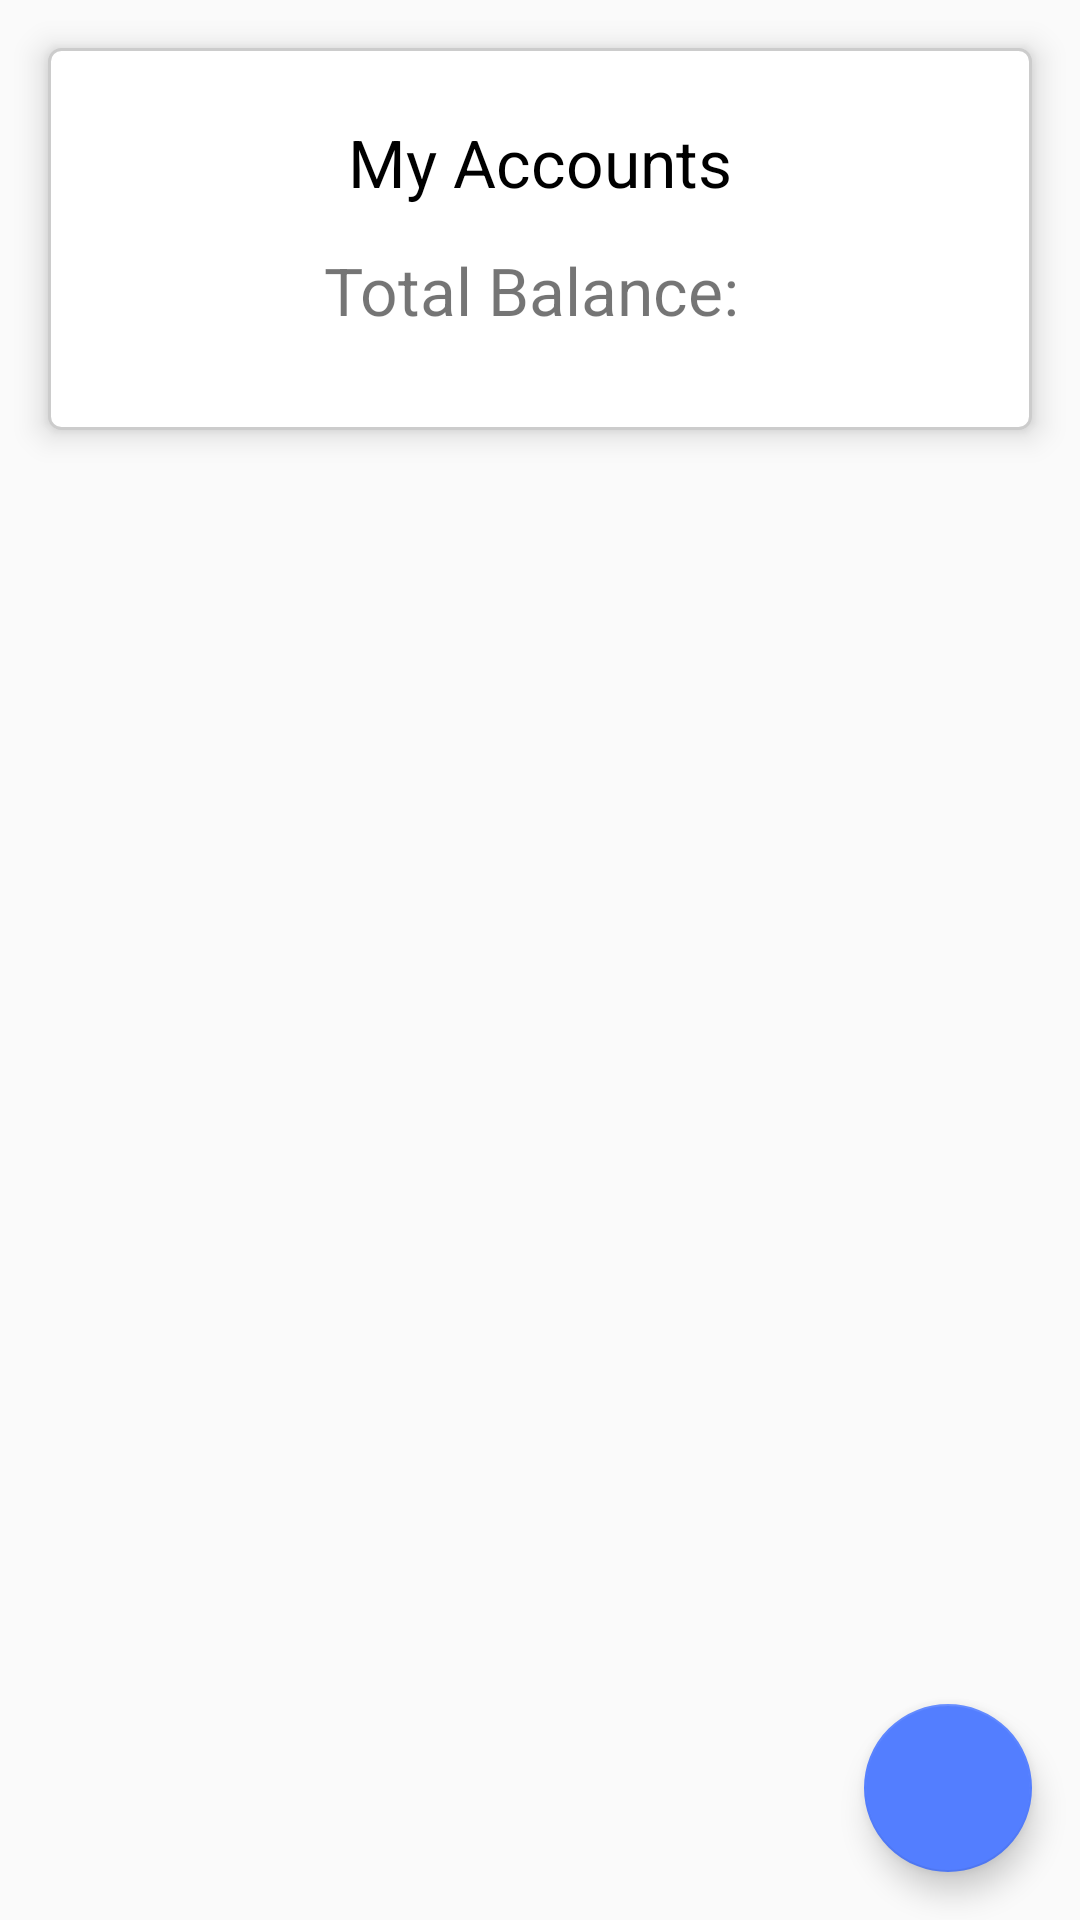

Write the Android layout XML for this screen, with the resource values it uses.
<!-- AndroidManifest.xml: application theme AppTheme -->
<!-- res/layout/fragment_accounts.xml -->
<FrameLayout xmlns:android="http://schemas.android.com/apk/res/android"
    xmlns:tools="http://schemas.android.com/tools"
    android:layout_width="match_parent"
    android:layout_height="match_parent">

    <ScrollView
        android:layout_width="match_parent"
        android:layout_height="match_parent"
        tools:context="com.shaverz.cream.AccountsFragment">

        <LinearLayout
            android:layout_width="match_parent"
            android:layout_height="match_parent"
            android:orientation="vertical">

            <LinearLayout
                android:layout_width="match_parent"
                android:layout_height="wrap_content"
                android:orientation="vertical"
                android:paddingBottom="@dimen/fab_margin"
                android:paddingLeft="@dimen/fab_margin"
                android:paddingRight="@dimen/fab_margin"
                android:id="@+id/card_view_my_accounts"
                android:layout_margin="@dimen/fab_margin"
                android:background="@drawable/common_border"
                android:elevation="@dimen/common_elevation">

                <android.support.v7.widget.Toolbar
                    android:id="@+id/toolbar_accounts"
                    android:layout_width="match_parent"
                    android:layout_height="wrap_content">

                    <TextView
                        android:id="@+id/toolbar_title_accounts"
                        android:layout_width="wrap_content"
                        android:layout_height="wrap_content"
                        android:layout_gravity="center"
                        android:text="@string/title_accounts"
                        android:textAppearance="?android:attr/textAppearanceLarge" />
                </android.support.v7.widget.Toolbar>

                <LinearLayout
                    android:layout_width="match_parent"
                    android:layout_height="match_parent"
                    android:layout_marginBottom="@dimen/fab_margin"
                    android:gravity="center_horizontal"
                    android:orientation="horizontal">

                    <TextView
                        android:id="@+id/totalBalanceLabel"
                        android:layout_width="wrap_content"
                        android:layout_height="wrap_content"
                        android:text="@string/current_balance"
                        android:textSize="@dimen/text_account" />

                    <TextView
                        android:id="@+id/totalBalanceTextView"
                        android:layout_width="wrap_content"
                        android:layout_height="wrap_content"
                        android:textSize="@dimen/text_account"
                        android:textStyle="bold" />
                </LinearLayout>

                <android.support.v7.widget.RecyclerView xmlns:app="http://schemas.android.com/apk/res-auto"
                    xmlns:tools="http://schemas.android.com/tools"
                    android:id="@+id/accounts_list"
                    android:name="com.shaverz.cream.AccountFragment"
                    android:layout_width="match_parent"
                    android:layout_height="0dp"
                    android:layout_weight="1"
                    android:orientation="vertical"
                    app:layoutManager="LinearLayoutManager"
                    tools:listitem="@layout/fragment_account_row"/>
            </LinearLayout>

        </LinearLayout>

    </ScrollView>

    <android.support.design.widget.FloatingActionButton
        android:id="@+id/fab"
        android:layout_width="wrap_content"
        android:layout_height="wrap_content"
        android:layout_gravity="end|bottom"
        android:src="@drawable/ic_add"
        android:layout_margin="16dp" />

</FrameLayout>
<!-- res/layout/fragment_account_row.xml (included above) -->
<?xml version="1.0" encoding="utf-8"?>
<LinearLayout xmlns:android="http://schemas.android.com/apk/res/android"
    xmlns:tools="http://schemas.android.com/tools"
    android:layout_width="match_parent"
    android:layout_height="wrap_content"
    android:layout_marginBottom="@dimen/common_grid_padding"
    android:background="@drawable/common_border"
    android:orientation="horizontal">

    <TextView
        android:id="@+id/accountTextView"
        android:layout_width="wrap_content"
        android:layout_height="match_parent"
        android:layout_weight="1"
        android:ellipsize="marquee"
        android:gravity="center_vertical"
        android:singleLine="true"
        android:text="Account"
        android:textSize="@dimen/header_1_size"
        android:textStyle="bold" />

    <TextView
        android:id="@+id/balanceTextView"
        android:layout_width="wrap_content"
        android:layout_height="match_parent"
        android:layout_weight="1"
        android:ellipsize="marquee"
        android:gravity="center_vertical|end"
        android:singleLine="true"
        android:text="$0.00"
        android:textSize="@dimen/text_amount"
        android:textStyle="bold" />
</LinearLayout>
<!-- resources referenced by this layout -->
<resources>
  <dimen name="common_elevation">6dp</dimen>
  <dimen name="common_grid_padding">6dp</dimen>
  <dimen name="fab_margin">16dp</dimen>
  <dimen name="header_1_size">24sp</dimen>
  <dimen name="text_account">22sp</dimen>
  <dimen name="text_amount">26sp</dimen>
  <!-- drawable common_border (drawable) -->
  <?xml version="1.0" encoding="UTF-8"?>
  <shape xmlns:android="http://schemas.android.com/apk/res/android" android:shape="rectangle" android:elevation="10dp">
      <solid android:color="#ffffff" />
      <corners android:radius="@dimen/card_corner"/>
      <padding android:left="10dp" android:right="10dp" android:top="10dp" android:bottom="10dp"/>
      <stroke android:width="1dp" android:color="#CCCCCC"/>
  </shape>
  <string name="current_balance">Total Balance:\u0020</string>
  <string name="title_accounts">My Accounts</string>
  <style name="AppTheme" parent="Theme.AppCompat.Light.DarkActionBar">
          
          <item name="colorPrimary">@color/colorPrimary</item>
          <item name="colorPrimaryDark">@color/colorPrimaryDark</item>
          <item name="colorAccent">@color/colorAccent</item>
          <item name="drawerArrowStyle">@style/DrawerIcon</item>
          
          <item name="android:textColorPrimary">@color/app_bar_title_color</item>
          
          <item name="android:textColorSecondary">@color/half_black</item>
      </style>
  <dimen name="card_corner">4dp</dimen>
  <color name="colorPrimary">#ffffff</color>
  <color name="colorPrimaryDark">#c1c1c1</color>
  <color name="colorAccent">#537eff</color>
  <style name="DrawerIcon" parent="Widget.AppCompat.DrawerArrowToggle">
          <item name="color">@color/nav_icon_colour</item>
      </style>
  <color name="app_bar_title_color">#000000</color>
  <color name="half_black">#757575</color>
  <color name="nav_icon_colour">#000000</color>
</resources>
